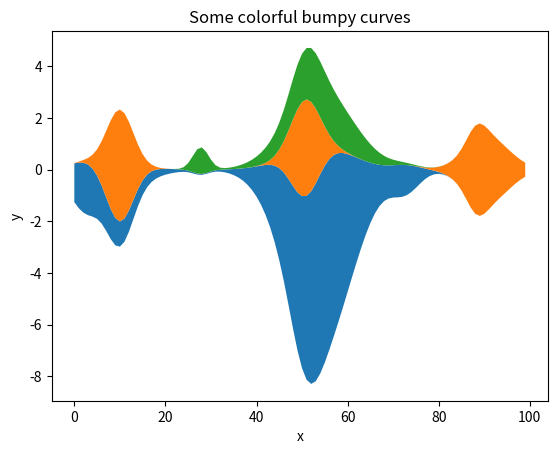

Generate this figure with matplotlib:
# -*- coding: utf-8 -*-
"""
"code_template.py" is a minimal collection of good practices in programming 
with Python. It follows the Python style guide 
https://www.python.org/doc/essays/styleguide/ 

You can use this file as a template for your own code. 

v0.1, 18 feb. 2015, 
[redacted]
"""

#libraries for working with arrays
import numpy as np
from pandas import DataFrame, Series
#libraries for plotting output
import matplotlib as mpl
import matplotlib.pyplot as plt

#np.random.seed(0)

#----------------------------------------------------------
# Constants
#----------------------------------------------------------

#----------------------------------------------------------
# Classes and Functions
#----------------------------------------------------------

def layers(n, m):
    """
    Function returns random Gaussian mixtures.
            
    Parameters
    ----------
    n: number of generated curves 
    m: size of window for smoothing the curve
    
    Returns
    -------
    a: numpy array of size (m, n) representing the generated values
    
    Notes
    -----
    nothing to add
    """
    def bump(a):
        x = 1 / (.1 + np.random.random())
        y = 2 * np.random.random() - .5
        z = 10 / (.1 + np.random.random())
        for i in range(m):
            w = (i / float(m) - y) * z
            a[i] += x * np.exp(-w * w)
    a = np.zeros((m, n))
    for i in range(n):
        for j in range(5):
            bump(a[:, i])
    return a

#----------------------------------------------------------
# Main Program Entry
#----------------------------------------------------------
d = layers(3, 100)
plt.subplots()
plt.xlabel("x")
plt.ylabel("y")
plt.title("Some colorful bumpy curves")
plt.stackplot(range(100), d.T, baseline='wiggle')
plt.show()
